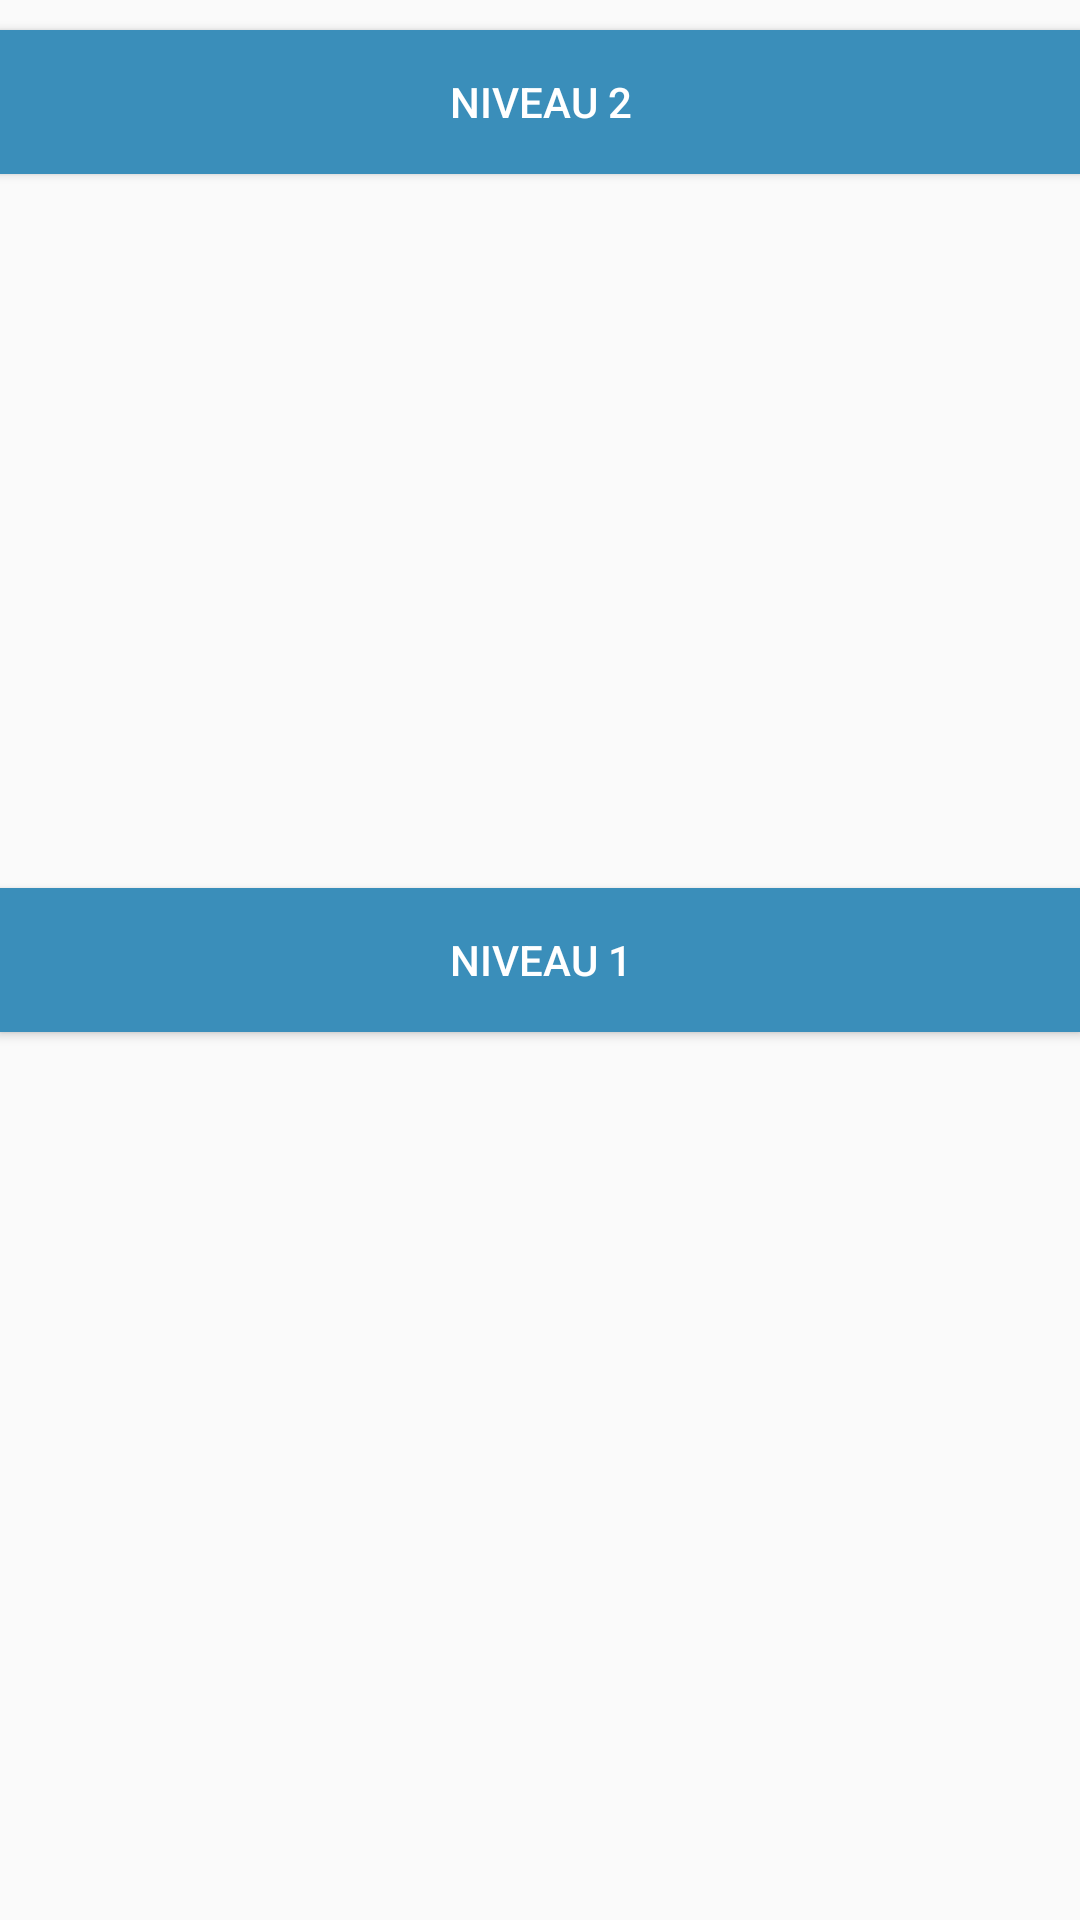

Produce the Android XML layout that renders to this screen, including the resource entries it uses.
<!-- AndroidManifest.xml: application theme AppTheme -->
<!-- res/layout/activity_level.xml -->
<RelativeLayout xmlns:android="http://schemas.android.com/apk/res/android"
    xmlns:tools="http://schemas.android.com/tools" android:layout_width="match_parent"
    android:layout_height="match_parent" android:paddingLeft="@dimen/activity_horizontal_margin"
    android:paddingRight="@dimen/activity_horizontal_margin"
    android:paddingTop="@dimen/activity_vertical_margin"
    android:paddingBottom="@dimen/activity_vertical_margin"
    tools:context="info.ups.fr.puzzlegame_template.LevelActivity">

    <Button
        android:layout_width="match_parent"
        android:layout_height="wrap_content"
        android:id="@+id/button"
        android:text="Niveau 1"
        android:textColor="@color/white"
        android:layout_centerHorizontal="true"
        android:layout_centerVertical="true"
        android:background="@drawable/button_blue"
        />

    <Button
        android:layout_width="match_parent"
        android:layout_height="wrap_content"
        android:id="@+id/level_button"
        android:text="Niveau 2"
        android:textColor="@color/white"
        android:layout_centerHorizontal="true"
        android:layout_centerVertical="false"
        android:layout_marginTop="10dp"
        android:background="@drawable/button_blue"
        />

</RelativeLayout>
<!-- resources referenced by this layout -->
<resources>
  <color name="white">#FFFFFF</color>
  <!-- drawable button_blue (drawable) -->
  <?xml version="1.0" encoding="utf-8"?>
  <selector xmlns:android="http://schemas.android.com/apk/res/android">
      <item android:drawable="@drawable/button_blue_click"
            android:state_pressed="true" />
      <item android:drawable="@drawable/button_blue_click"
            android:state_focused="true" />
      <item android:drawable="@drawable/button_blue_nclick" />
  </selector>
  <style name="AppTheme" parent="Theme.AppCompat.Light.DarkActionBar">
          
          <item name="android:windowNoTitle">true</item>
          <item name="windowActionBar">false</item>
          <item name="android:windowFullscreen">false</item>
          <item name="android:windowContentOverlay">@null</item>
      </style>
  <!-- drawable button_blue_click (drawable) -->
  <?xml version="1.0" encoding="utf-8"?>
  <shape xmlns:android="http://schemas.android.com/apk/res/android"
         android:shape="rectangle">
  
      <solid android:color="@color/blue2" />
  
  </shape>
  <!-- drawable button_blue_nclick (drawable) -->
  <?xml version="1.0" encoding="utf-8"?>
  <shape xmlns:android="http://schemas.android.com/apk/res/android"
         android:shape="rectangle">
  
      <solid android:color="@color/blue1" />
  
  </shape>
  <color name="blue2">#318CE7</color>
  <color name="blue1">#3A8EBA</color>
</resources>
